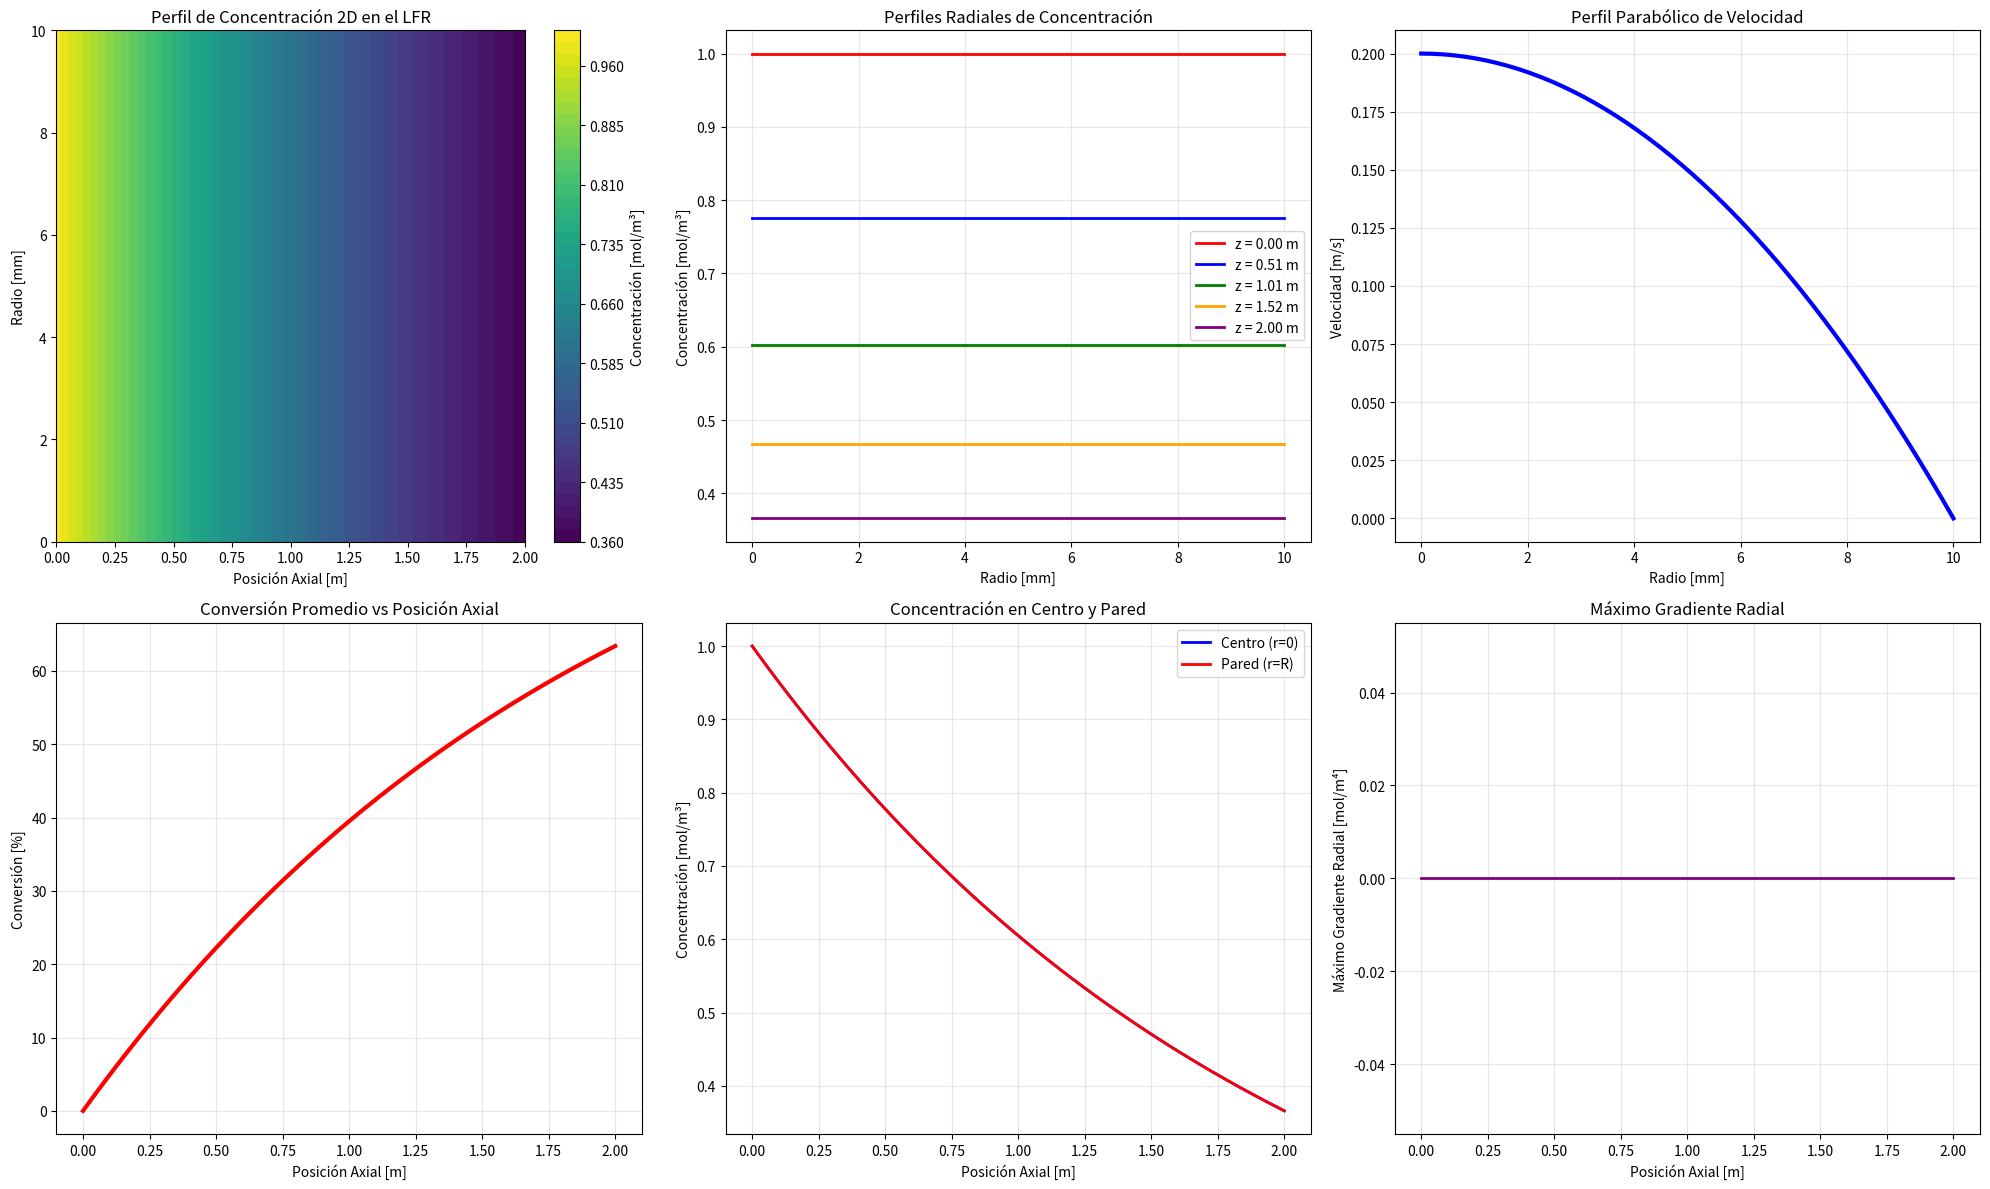
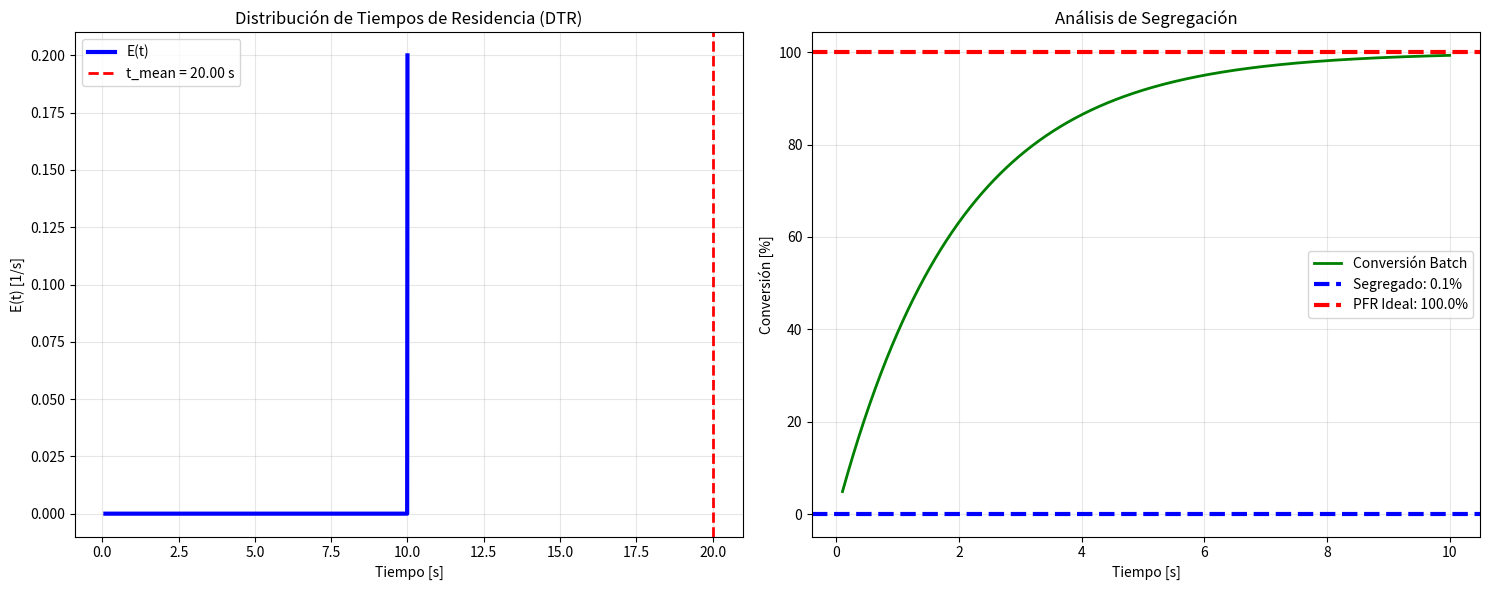
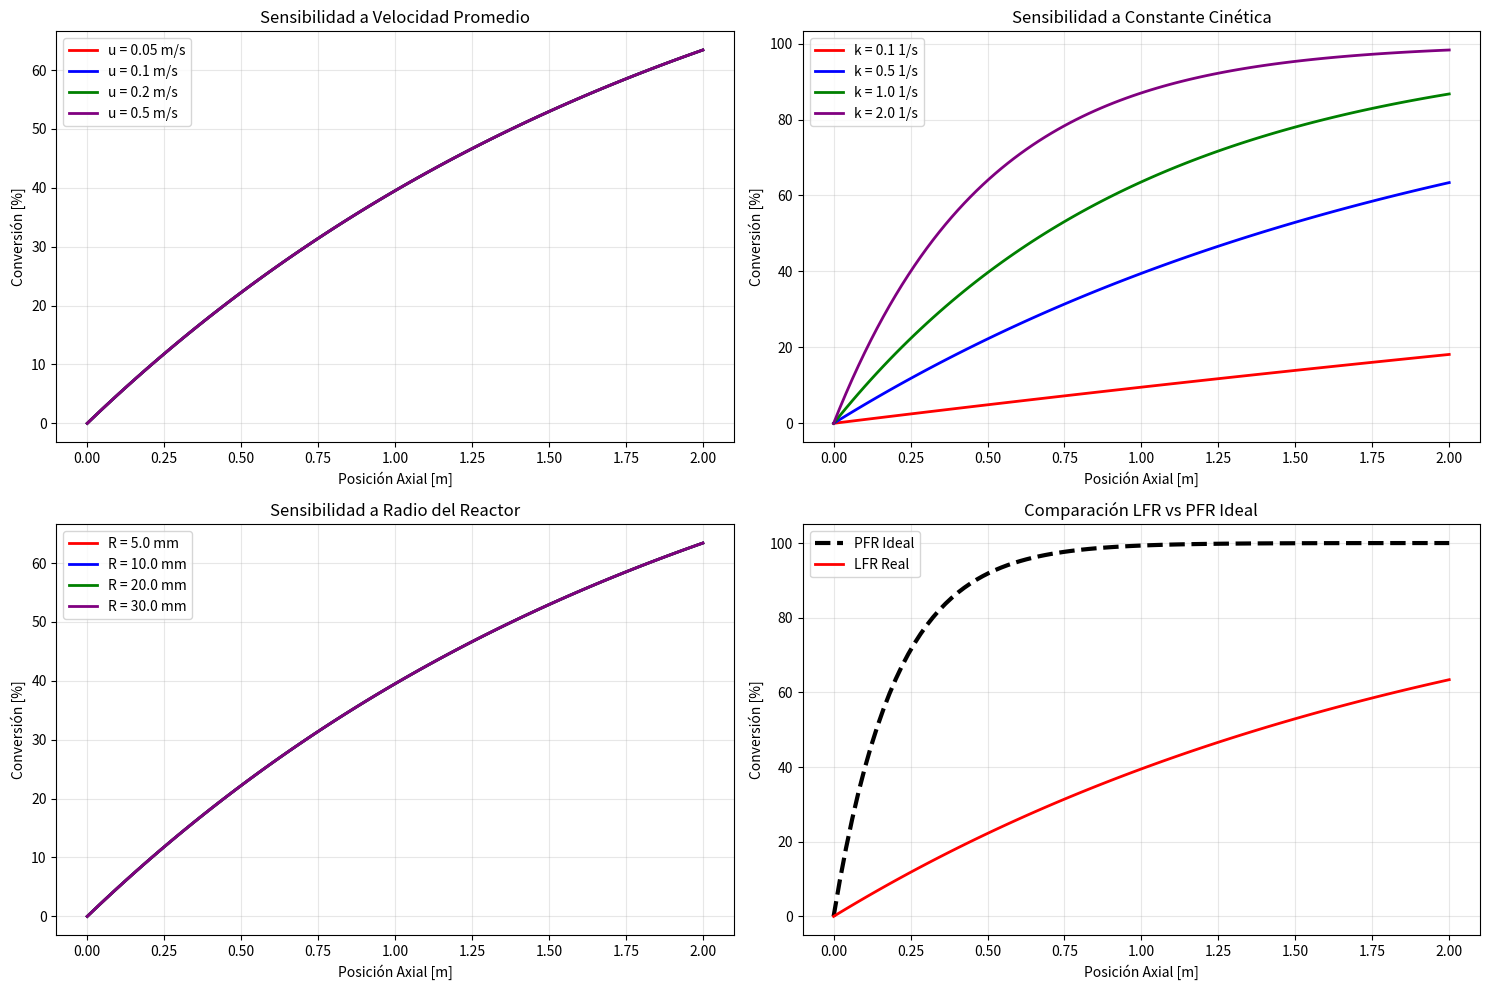

These charts were generated, in order, by the following Python code:
import numpy as np
import matplotlib.pyplot as plt
from scipy.integrate import solve_ivp
from scipy.integrate import odeint

class LaminarFlowReactor:
    """
    LFR - Laminar Flow Reactor
    Modela un reactor tubular con perfil de velocidad parabólico
    Reacción: A → Productos
    """
    
    def __init__(self):
        # Parámetros geométricos del reactor
        self.L = 2.0           # Longitud del reactor [m]
        self.R = 0.01          # Radio del reactor [m] (1 cm)
        
        # Parámetros de flujo
        self.u_avg = 0.1       # Velocidad promedio [m/s]
        self.nu = 1e-6         # Viscosidad cinemática [m²/s] (agua)
        
        # Parámetros de reacción
        self.k = 0.5           # Constante de velocidad [1/s]
        self.CA0 = 1.0         # Concentración inicial [mol/m³]
        
        # Parámetros numéricos
        self.n_radial = 50     # Número de puntos en dirección radial
        self.n_axial = 100     # Número de puntos en dirección axial
        
    def parabolic_velocity(self, r):
        """
        Perfil de velocidad parabólico para flujo laminar
        u(r) = 2*u_avg*(1 - (r/R)^2)
        """
        return 2 * self.u_avg * (1 - (r / self.R)**2)
    
    def residence_time_distribution(self, t):
        """
        Distribución de tiempos de residencia para flujo laminar
        E(t) = 0 para t < t_min
        E(t) = t_mean^2 / (2*t^3) para t >= t_min
        """
        t_mean = self.L / self.u_avg
        t_min = t_mean / 2
        
        E = np.zeros_like(t)
        mask = t >= t_min
        E[mask] = t_mean**2 / (2 * t[mask]**3)
        
        return E, t_mean, t_min
    
    def solve_radial_profile(self, method='finite_difference'):
        """
        Resuelve el perfil radial de concentración en el LFR
        """
        # Coordenadas radiales (de 0 a R)
        r = np.linspace(0, self.R, self.n_radial)
        dr = r[1] - r[0]
        
        # Velocidades en cada punto radial
        u = self.parabolic_velocity(r)
        
        # Condición inicial (concentración uniforme)
        CA = np.ones(self.n_radial) * self.CA0
        
        # Almacenar resultados a lo largo del reactor
        z_positions = np.linspace(0, self.L, self.n_axial)
        CA_profile = np.zeros((len(z_positions), len(r)))
        CA_profile[0, :] = CA
        
        if method == 'finite_difference':
            # Método de diferencias finitas
            for i, z in enumerate(z_positions[1:], 1):
                # Derivadas en dirección radial (condición de simetría)
                dCA_dr = np.zeros_like(r)
                d2CA_dr2 = np.zeros_like(r)
                
                # Puntos internos
                for j in range(1, len(r)-1):
                    dCA_dr[j] = (CA[j+1] - CA[j-1]) / (2 * dr)
                    d2CA_dr2[j] = (CA[j+1] - 2*CA[j] + CA[j-1]) / (dr**2)
                
                # Condición de frontera: simetría en r=0
                dCA_dr[0] = 0
                d2CA_dr2[0] = 2 * (CA[1] - CA[0]) / (dr**2)
                
                # Condición de frontera: pared impermeable en r=R
                dCA_dr[-1] = 0
                d2CA_dr2[-1] = 2 * (CA[-2] - CA[-1]) / (dr**2)
                
                # Ecuación de transporte
                for j in range(len(r)):
                    if r[j] > 0:
                        transport = -u[j] * (CA[j] - CA_profile[i-1, j]) / (z_positions[i] - z_positions[i-1])
                        diffusion = (d2CA_dr2[j] + (1/r[j]) * dCA_dr[j]) if r[j] > 0 else 2 * d2CA_dr2[j]
                        reaction = -self.k * CA[j]
                        
                        CA[j] = CA_profile[i-1, j] + (transport + diffusion + reaction) * (z_positions[i] - z_positions[i-1])
                    else:
                        # En el centro, término singular
                        transport = -u[j] * (CA[j] - CA_profile[i-1, j]) / (z_positions[i] - z_positions[i-1])
                        diffusion = 2 * d2CA_dr2[j]
                        reaction = -self.k * CA[j]
                        
                        CA[j] = CA_profile[i-1, j] + (transport + diffusion + reaction) * (z_positions[i] - z_positions[i-1])
                
                CA_profile[i, :] = CA.copy()
        
        return z_positions, r, CA_profile, u
    
    def conversion_radial_average(self, CA_profile, r):
        """
        Calcula la conversión promedio radial
        """
        # Conversión en cada punto radial: 1 - CA/CA0
        conversion_profile = 1 - CA_profile / self.CA0
        
        # Promedio ponderado por el flujo (velocidad)
        u = self.parabolic_velocity(r)
        conversion_avg = np.zeros(CA_profile.shape[0])
        
        for i in range(CA_profile.shape[0]):
            # Integración numérica para promedio ponderado
            numerator = np.trapz(conversion_profile[i, :] * u * r, r)
            denominator = np.trapz(u * r, r)
            conversion_avg[i] = numerator / denominator
        
        return conversion_avg
    
    def segregation_analysis(self):
        """
        Análisis de segregación usando la DTR
        """
        t = np.linspace(0.1, 10, 1000)
        E_t, t_mean, t_min = self.residence_time_distribution(t)
        
        # Conversión para flujo segregado (batch)
        CA_batch = self.CA0 * np.exp(-self.k * t)
        conversion_batch = 1 - CA_batch / self.CA0
        
        # Conversión promedio segregada
        conversion_segregated = np.trapz(conversion_batch * E_t, t)
        
        # Conversión para flujo mezclado (PFR ideal)
        conversion_pfr = 1 - np.exp(-self.k * t_mean)
        
        return t, E_t, conversion_batch, conversion_segregated, conversion_pfr, t_mean

def plot_lfr_results(z, r, CA_profile, u, conversion_avg):
    """Visualiza resultados del LFR"""
    fig = plt.figure(figsize=(20, 12))
    
    # 1. Perfil de concentración 2D
    ax1 = plt.subplot(2, 3, 1)
    Z, R = np.meshgrid(z, r)
    contour = ax1.contourf(Z, R * 1000, CA_profile.T, levels=50, cmap='viridis')
    plt.colorbar(contour, ax=ax1, label='Concentración [mol/m³]')
    ax1.set_xlabel('Posición Axial [m]')
    ax1.set_ylabel('Radio [mm]')
    ax1.set_title('Perfil de Concentración 2D en el LFR')
    
    # 2. Perfiles radiales en diferentes posiciones
    ax2 = plt.subplot(2, 3, 2)
    positions = [0, len(z)//4, len(z)//2, 3*len(z)//4, -1]
    colors = ['red', 'blue', 'green', 'orange', 'purple']
    
    for pos, color in zip(positions, colors):
        ax2.plot(r * 1000, CA_profile[pos, :], color=color, 
                linewidth=2, label=f'z = {z[pos]:.2f} m')
    
    ax2.set_xlabel('Radio [mm]')
    ax2.set_ylabel('Concentración [mol/m³]')
    ax2.legend()
    ax2.grid(True, alpha=0.3)
    ax2.set_title('Perfiles Radiales de Concentración')
    
    # 3. Perfil de velocidad
    ax3 = plt.subplot(2, 3, 3)
    ax3.plot(r * 1000, u, 'b-', linewidth=3)
    ax3.set_xlabel('Radio [mm]')
    ax3.set_ylabel('Velocidad [m/s]')
    ax3.grid(True, alpha=0.3)
    ax3.set_title('Perfil Parabólico de Velocidad')
    
    # 4. Conversión promedio a lo largo del reactor
    ax4 = plt.subplot(2, 3, 4)
    ax4.plot(z, conversion_avg * 100, 'r-', linewidth=3)
    ax4.set_xlabel('Posición Axial [m]')
    ax4.set_ylabel('Conversión [%]')
    ax4.grid(True, alpha=0.3)
    ax4.set_title('Conversión Promedio vs Posición Axial')
    
    # 5. Concentración en el centro y pared
    ax5 = plt.subplot(2, 3, 5)
    ax5.plot(z, CA_profile[:, 0], 'b-', linewidth=2, label='Centro (r=0)')
    ax5.plot(z, CA_profile[:, -1], 'r-', linewidth=2, label='Pared (r=R)')
    ax5.set_xlabel('Posición Axial [m]')
    ax5.set_ylabel('Concentración [mol/m³]')
    ax5.legend()
    ax5.grid(True, alpha=0.3)
    ax5.set_title('Concentración en Centro y Pared')
    
    # 6. Gradientes radiales
    ax6 = plt.subplot(2, 3, 6)
    gradientes = np.gradient(CA_profile, axis=1)
    max_grad = np.max(np.abs(gradientes), axis=1)
    ax6.plot(z, max_grad, 'purple', linewidth=2)
    ax6.set_xlabel('Posición Axial [m]')
    ax6.set_ylabel('Máximo Gradiente Radial [mol/m⁴]')
    ax6.grid(True, alpha=0.3)
    ax6.set_title('Máximo Gradiente Radial')
    
    plt.tight_layout()
    plt.show()

def plot_rtd_analysis(t, E_t, conversion_batch, conversion_segregated, conversion_pfr, t_mean):
    """Visualiza análisis de DTR y segregación"""
    fig, (ax1, ax2) = plt.subplots(1, 2, figsize=(15, 6))
    
    # 1. Distribución de tiempos de residencia
    ax1.plot(t, E_t, 'b-', linewidth=3, label='E(t)')
    ax1.axvline(t_mean, color='red', linestyle='--', linewidth=2, label=f't_mean = {t_mean:.2f} s')
    ax1.set_xlabel('Tiempo [s]')
    ax1.set_ylabel('E(t) [1/s]')
    ax1.legend()
    ax1.grid(True, alpha=0.3)
    ax1.set_title('Distribución de Tiempos de Residencia (DTR)')
    
    # 2. Análisis de segregación
    ax2.plot(t, conversion_batch * 100, 'g-', linewidth=2, label='Conversión Batch')
    ax2.axhline(conversion_segregated * 100, color='blue', linestyle='--', 
               linewidth=3, label=f'Segregado: {conversion_segregated*100:.1f}%')
    ax2.axhline(conversion_pfr * 100, color='red', linestyle='--', 
               linewidth=3, label=f'PFR Ideal: {conversion_pfr*100:.1f}%')
    ax2.set_xlabel('Tiempo [s]')
    ax2.set_ylabel('Conversión [%]')
    ax2.legend()
    ax2.grid(True, alpha=0.3)
    ax2.set_title('Análisis de Segregación')
    
    plt.tight_layout()
    plt.show()

def main():
    # ===========================================
    # SIMULACIÓN DEL LAMINAR FLOW REACTOR
    # ===========================================
    print("Inicializando Laminar Flow Reactor...")
    lfr = LaminarFlowReactor()
    
    print(f"Parámetros del LFR:")
    print(f"Longitud: {lfr.L} m")
    print(f"Radio: {lfr.R*1000} mm")
    print(f"Velocidad promedio: {lfr.u_avg} m/s")
    print(f"Constante cinética: {lfr.k} 1/s")
    print(f"Concentración inicial: {lfr.CA0} mol/m³")
    
    # ===========================================
    # RESOLVER PERFIL RADIAL
    # ===========================================
    print("\nResolviendo perfil radial...")
    z, r, CA_profile, u = lfr.solve_radial_profile()
    
    # ===========================================
    # CALCULAR CONVERSIÓN PROMEDIO
    # ===========================================
    conversion_avg = lfr.conversion_radial_average(CA_profile, r)
    
    # ===========================================
    # ANÁLISIS DE DTR Y SEGREGACIÓN
    # ===========================================
    print("\nRealizando análisis de DTR...")
    t, E_t, conversion_batch, conversion_segregated, conversion_pfr, t_mean = lfr.segregation_analysis()
    
    # ===========================================
    # VISUALIZACIÓN
    # ===========================================
    print("\nGenerando gráficas...")
    plot_lfr_results(z, r, CA_profile, u, conversion_avg)
    plot_rtd_analysis(t, E_t, conversion_batch, conversion_segregated, conversion_pfr, t_mean)
    
    # ===========================================
    # RESULTADOS NUMÉRICOS
    # ===========================================
    print("\n" + "="*60)
    print("RESULTADOS DEL LFR")
    print("="*60)
    print(f"Conversión final promedio: {conversion_avg[-1]*100:.2f} %")
    print(f"Conversión PFR ideal: {conversion_pfr*100:.2f} %")
    print(f"Conversión segregada: {conversion_segregated*100:.2f} %")
    print(f"Tiempo medio de residencia: {t_mean:.2f} s")
    
    # Efecto de la segregación
    segregation_effect = (conversion_pfr - conversion_segregated) / conversion_pfr * 100
    print(f"Efecto de segregación: {segregation_effect:.2f} %")
    
    # Conversión en diferentes posiciones radiales
    print(f"\nConversión en salida por posición radial:")
    print(f"  Centro (r=0): {(1 - CA_profile[-1, 0]/lfr.CA0)*100:.2f} %")
    print(f"  Medio (r=R/2): {(1 - CA_profile[-1, len(r)//2]/lfr.CA0)*100:.2f} %")
    print(f"  Pared (r=R): {(1 - CA_profile[-1, -1]/lfr.CA0)*100:.2f} %")
    
    # ===========================================
    # ESTUDIO DE SENSIBILIDAD
    # ===========================================
    def sensitivity_analysis():
        """Análisis de sensibilidad a parámetros clave"""
        print("\n" + "="*60)
        print("ANÁLISIS DE SENSIBILIDAD")
        print("="*60)
        
        fig, axes = plt.subplots(2, 2, figsize=(15, 10))
        
        # Sensibilidad a la velocidad
        u_values = [0.05, 0.1, 0.2, 0.5]
        colors = ['red', 'blue', 'green', 'purple']
        
        for u_val, color in zip(u_values, colors):
            lfr_temp = LaminarFlowReactor()
            lfr_temp.u_avg = u_val
            z_temp, r_temp, CA_temp, u_temp = lfr_temp.solve_radial_profile()
            conv_temp = lfr_temp.conversion_radial_average(CA_temp, r_temp)
            
            axes[0, 0].plot(z_temp, conv_temp * 100, color=color, 
                           linewidth=2, label=f'u = {u_val} m/s')
            
            # Calcular conversión final
            final_conv = conv_temp[-1] * 100
            print(f"Velocidad {u_val} m/s -> Conversión final: {final_conv:.2f} %")
        
        axes[0, 0].set_xlabel('Posición Axial [m]')
        axes[0, 0].set_ylabel('Conversión [%]')
        axes[0, 0].legend()
        axes[0, 0].grid(True, alpha=0.3)
        axes[0, 0].set_title('Sensibilidad a Velocidad Promedio')
        
        # Sensibilidad a constante cinética
        k_values = [0.1, 0.5, 1.0, 2.0]
        for k_val, color in zip(k_values, colors):
            lfr_temp = LaminarFlowReactor()
            lfr_temp.k = k_val
            z_temp, r_temp, CA_temp, u_temp = lfr_temp.solve_radial_profile()
            conv_temp = lfr_temp.conversion_radial_average(CA_temp, r_temp)
            
            axes[0, 1].plot(z_temp, conv_temp * 100, color=color, 
                           linewidth=2, label=f'k = {k_val} 1/s')
        
        axes[0, 1].set_xlabel('Posición Axial [m]')
        axes[0, 1].set_ylabel('Conversión [%]')
        axes[0, 1].legend()
        axes[0, 1].grid(True, alpha=0.3)
        axes[0, 1].set_title('Sensibilidad a Constante Cinética')
        
        # Sensibilidad a radio del reactor
        R_values = [0.005, 0.01, 0.02, 0.03]
        for R_val, color in zip(R_values, colors):
            lfr_temp = LaminarFlowReactor()
            lfr_temp.R = R_val
            z_temp, r_temp, CA_temp, u_temp = lfr_temp.solve_radial_profile()
            conv_temp = lfr_temp.conversion_radial_average(CA_temp, r_temp)
            
            axes[1, 0].plot(z_temp, conv_temp * 100, color=color, 
                           linewidth=2, label=f'R = {R_val*1000} mm')
        
        axes[1, 0].set_xlabel('Posición Axial [m]')
        axes[1, 0].set_ylabel('Conversión [%]')
        axes[1, 0].legend()
        axes[1, 0].grid(True, alpha=0.3)
        axes[1, 0].set_title('Sensibilidad a Radio del Reactor')
        
        # Comparación con PFR ideal
        z_pfr = np.linspace(0, lfr.L, 100)
        conversion_pfr_curve = 1 - np.exp(-lfr.k * z_pfr / lfr.u_avg)
        axes[1, 1].plot(z_pfr, conversion_pfr_curve * 100, 'k--', 
                       linewidth=3, label='PFR Ideal')
        axes[1, 1].plot(z, conversion_avg * 100, 'r-', 
                       linewidth=2, label='LFR Real')
        axes[1, 1].set_xlabel('Posición Axial [m]')
        axes[1, 1].set_ylabel('Conversión [%]')
        axes[1, 1].legend()
        axes[1, 1].grid(True, alpha=0.3)
        axes[1, 1].set_title('Comparación LFR vs PFR Ideal')
        
        plt.tight_layout()
        plt.show()
    
    sensitivity_analysis()

if __name__ == "__main__":
    main()